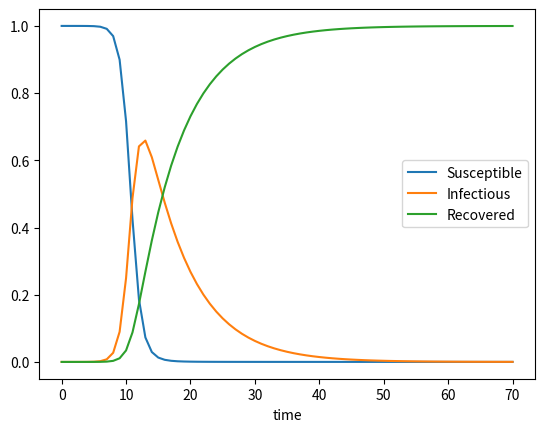

The script that saved this image:
import matplotlib.pyplot as plt
import scipy.integrate as spi
import numpy as np
import pandas as pd



def epidemic_model(y, t, beta, gamma):

    """Define equations for the SIR model
       as required by scipy.integrate.ode
    """

    S, I, R = y

    dydt = [

        -beta * S * I,
         beta * S * I - gamma * I,
         gamma * I
    ]

    return dydt


def solve_model(model, initial_conditions, parameters):

    """
    This function solves the ode

    spi.odeint returns a numpy array with 3 columns,
    column 1 for S, column 2 for I, and column 3 for R
    """

    #define times in days
    time_start = 0.0;
    length_of_epidemic = 70
    time_step = 1

    t = np.arange(time_start, length_of_epidemic+time_step, time_step)


    results = spi.odeint( func = model,
                  y0 = initial_conditions,
                  t = t,
                  args = parameters )

    #transform numpy array to pandas dataframe. Comment this block if you don't care.
    results = pd.DataFrame(
        {
         'Susceptible':results[:,0],
         'Infectious':results[:,1],
         'Recovered':results[:,2],
         'time':t
        }
                   )

    results.set_index('time', drop=True, inplace=True)


    return results

def interactive_plot(S0, I0, R0, beta, gamma):

    """
        make an interactive plot to see how
        different parameters affect the evolution
        of the epidemic using the SIR model
    """

    results = solve_model(

                model = epidemic_model,
                initial_conditions = (S0, I0, R0),
                parameters = (beta, gamma) )

    results.plot()
    plt.show()

    return

if __name__=="__main__":

    S0 = 1-1e-6 
    I0 = 1e-6 
    R0 = 0
    beta = 1.4247
    gamma = 0.146

    interactive_plot(
            S0 = S0,
            I0 = I0,
            R0 = R0,
            beta = beta,
            gamma = gamma
           )
